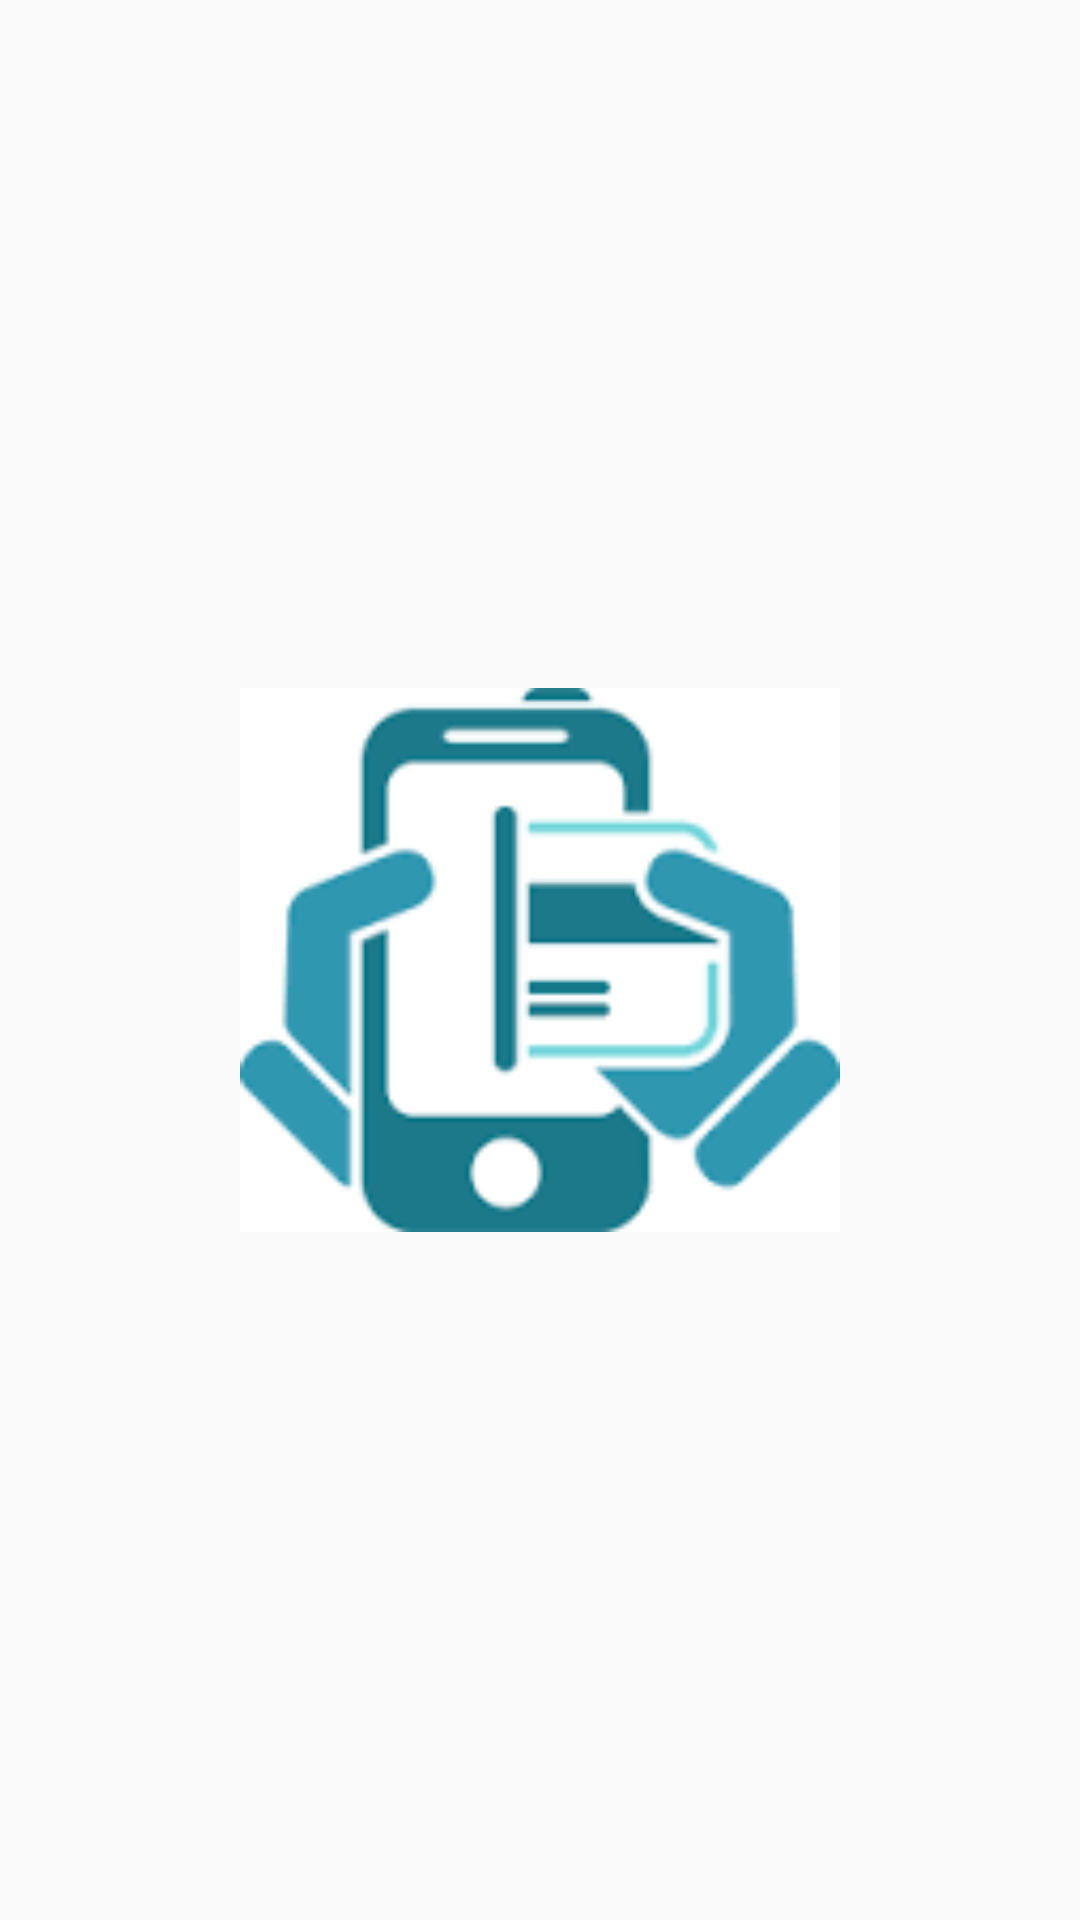

Write the Android layout XML for this screen, with the resource values it uses.
<!-- AndroidManifest.xml: application theme AppTheme -->
<!-- res/layout/activity_splash.xml -->
<?xml version="1.0" encoding="utf-8"?>
<RelativeLayout xmlns:android="http://schemas.android.com/apk/res/android"
    android:layout_width="match_parent"
    android:layout_height="match_parent">

    <ImageView
        android:id="@+id/imgLogo"
        android:layout_width="200dp"
        android:layout_height="200dp"
        android:layout_centerInParent="true"
        android:src="@drawable/download" />
</RelativeLayout>
<!-- resources referenced by this layout -->
<resources>
  <!-- drawable download: png bitmap (drawable, 2365 bytes) -->
  <style name="AppTheme" parent="Theme.AppCompat.Light.DarkActionBar">
          
          <item name="colorPrimary">@color/colorPrimary</item>
          <item name="colorPrimaryDark">@color/colorPrimaryDark</item>
          <item name="colorAccent">@color/colorAccent</item>
      </style>
  <!-- not gathered from this repository: default colours our renderer supplied (Android Studio template values) -->
  <color name="colorPrimary">#FF6200EE</color>
  <color name="colorPrimaryDark">#FF3700B3</color>
  <color name="colorAccent">#FF03DAC5</color>
</resources>
